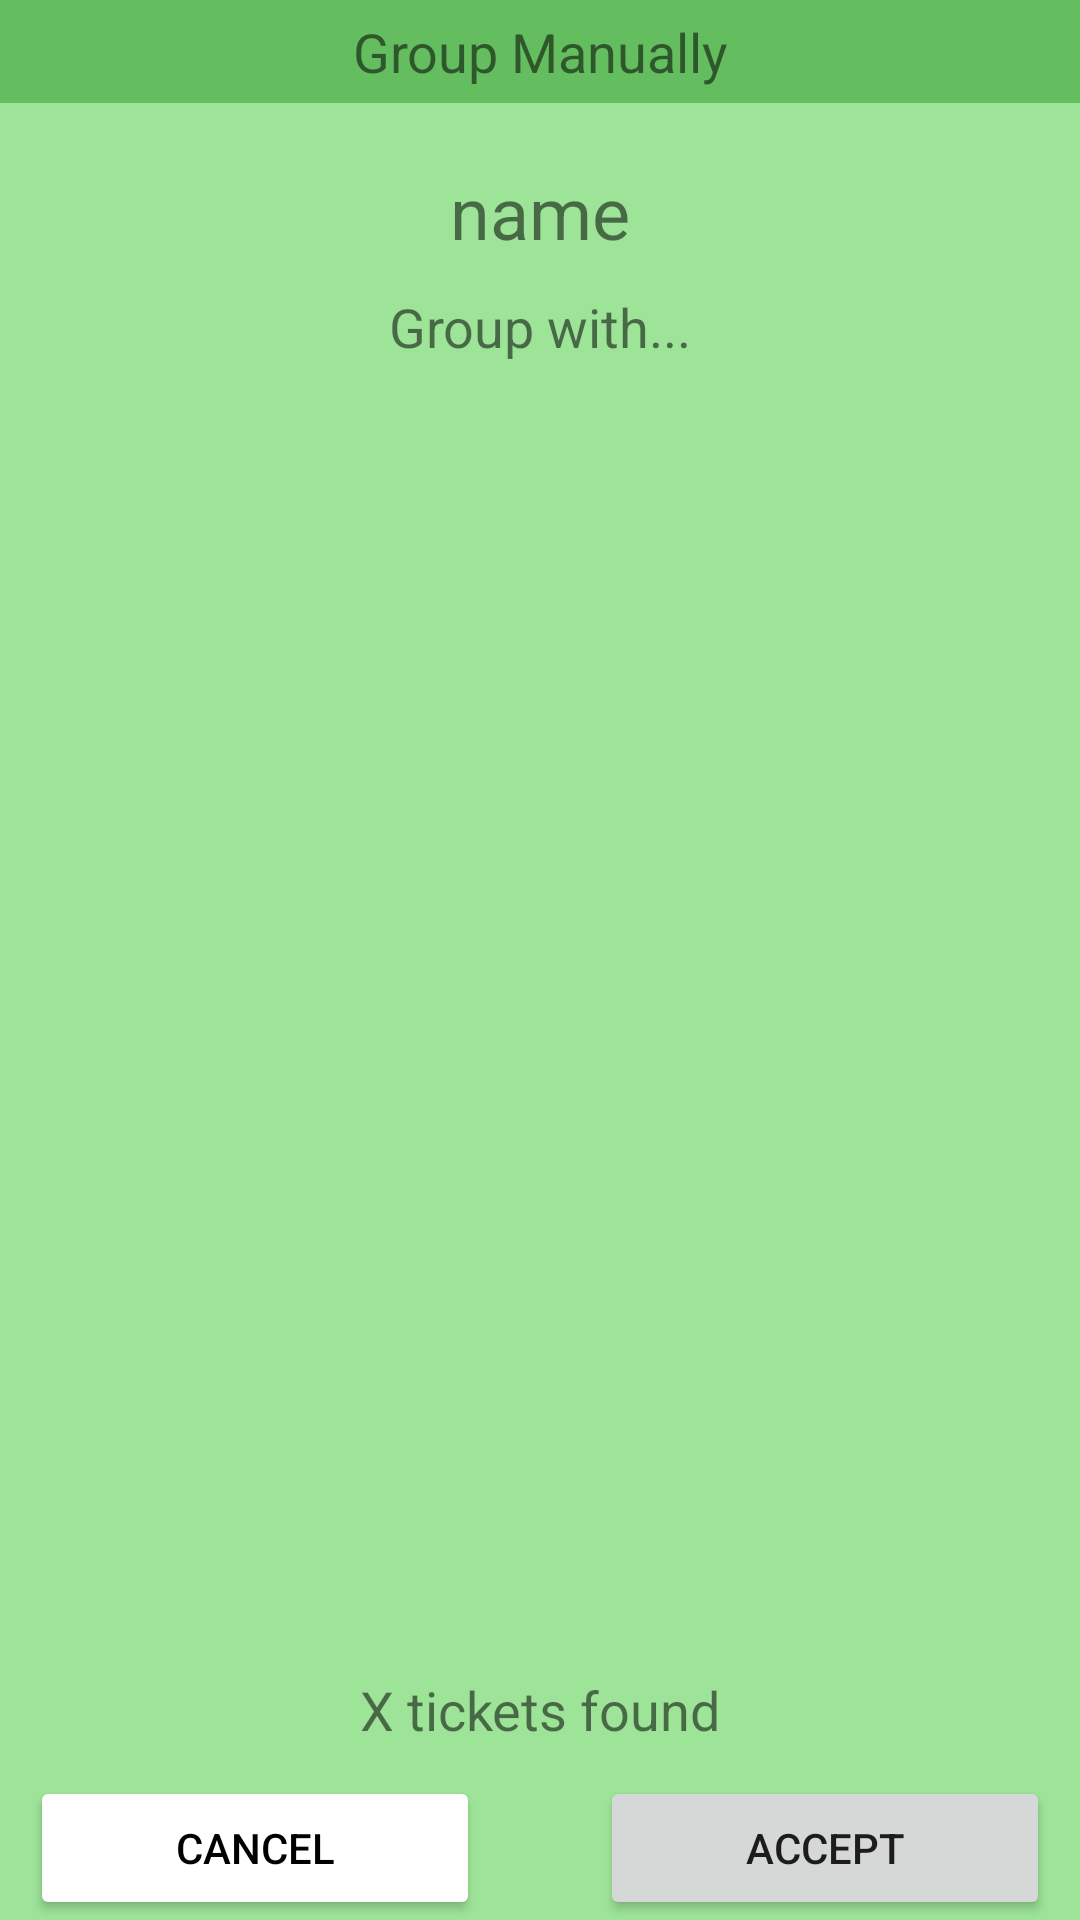

Here is an Android app screen rendered from its layout file. Give the layout XML and the strings, colors and styles it references.
<!-- AndroidManifest.xml: application theme Theme.HeroAdmin -->
<!-- res/layout/group_manual_popup.xml -->
<?xml version="1.0" encoding="utf-8"?>
<LinearLayout xmlns:android="http://schemas.android.com/apk/res/android"
    xmlns:app="http://schemas.android.com/apk/res-auto"
    android:layout_width="wrap_content"
    android:layout_height="400dp"
    android:background="@color/background_green_light"
    android:gravity="center"
    android:orientation="vertical">

    <TextView
        android:id="@+id/textView7"
        android:layout_width="match_parent"
        android:layout_height="wrap_content"
        android:layout_marginBottom="20dp"
        android:background="@color/background_green_medium"
        android:padding="5dp"
        android:text="Group Manually"
        android:textAlignment="center"
        android:textSize="18sp" />

    <TextView
        android:id="@+id/gm_ticketName"
        android:layout_width="match_parent"
        android:layout_height="wrap_content"
        android:layout_marginLeft="10dp"
        android:layout_marginRight="10dp"
        android:layout_marginBottom="10dp"
        android:text="name"
        android:textAlignment="center"
        android:textSize="24sp" />

    <TextView
        android:id="@+id/textView12"
        android:layout_width="match_parent"
        android:layout_height="wrap_content"
        android:layout_marginBottom="10dp"
        android:text="Group with..."
        android:textAlignment="center"
        android:textSize="18sp" />

    <androidx.recyclerview.widget.RecyclerView
        android:id="@+id/groupRecycler"
        android:layout_width="match_parent"
        android:layout_height="0dp"
        android:layout_marginLeft="10dp"
        android:layout_marginRight="10dp"
        android:layout_marginBottom="10dp"
        android:layout_weight="7"
        android:background="@color/background_green_light"
        android:padding="5dp">

    </androidx.recyclerview.widget.RecyclerView>

    <TextView
        android:id="@+id/gm_ticketsFound"
        android:layout_width="match_parent"
        android:layout_height="wrap_content"
        android:layout_marginLeft="10dp"
        android:layout_marginRight="10dp"
        android:layout_marginBottom="10dp"
        android:text="X tickets found"
        android:textAlignment="center"
        android:textSize="18sp" />

    <LinearLayout
        android:layout_width="match_parent"
        android:layout_height="wrap_content"
        android:layout_marginLeft="10dp"
        android:layout_marginRight="10dp"
        android:orientation="horizontal">

        <Button
            android:id="@+id/gm_cancelButton"
            android:layout_width="wrap_content"
            android:layout_height="wrap_content"
            android:layout_marginRight="40dp"
            android:layout_weight="1"
            android:backgroundTint="#FFFFFF"
            android:text="Cancel"
            android:textColor="#000000"
            app:strokeColor="#000000"
            app:strokeWidth="2dp" />

        <Button
            android:id="@+id/gm_acceptButton"
            android:layout_width="wrap_content"
            android:layout_height="wrap_content"
            android:layout_weight="1"
            android:text="Accept" />
    </LinearLayout>

</LinearLayout>
<!-- resources referenced by this layout -->
<resources>
  <color name="background_green_light">#9DE498</color>
  <color name="background_green_medium">#64BD5E</color>
  <style name="Theme.HeroAdmin" parent="Theme.MaterialComponents.DayNight.DarkActionBar">
          
          <item name="colorPrimary">@color/buttonGreen</item>
          <item name="colorPrimaryVariant">@color/purple_700</item>
          <item name="colorOnPrimary">@color/white</item>
          
          <item name="colorSecondary">@color/teal_200</item>
          <item name="colorSecondaryVariant">@color/teal_700</item>
          <item name="colorOnSecondary">@color/black</item>
          
          <item name="android:statusBarColor" tools:targetApi="l">?attr/colorPrimary</item>
          
      </style>
  <color name="buttonGreen">#148800</color>
  <color name="purple_700">#FF3700B3</color>
  <color name="white">#FFFFFF</color>
  <color name="teal_200">#FF03DAC5</color>
  <color name="teal_700">#FF018786</color>
  <color name="black">#FF000000</color>
</resources>
